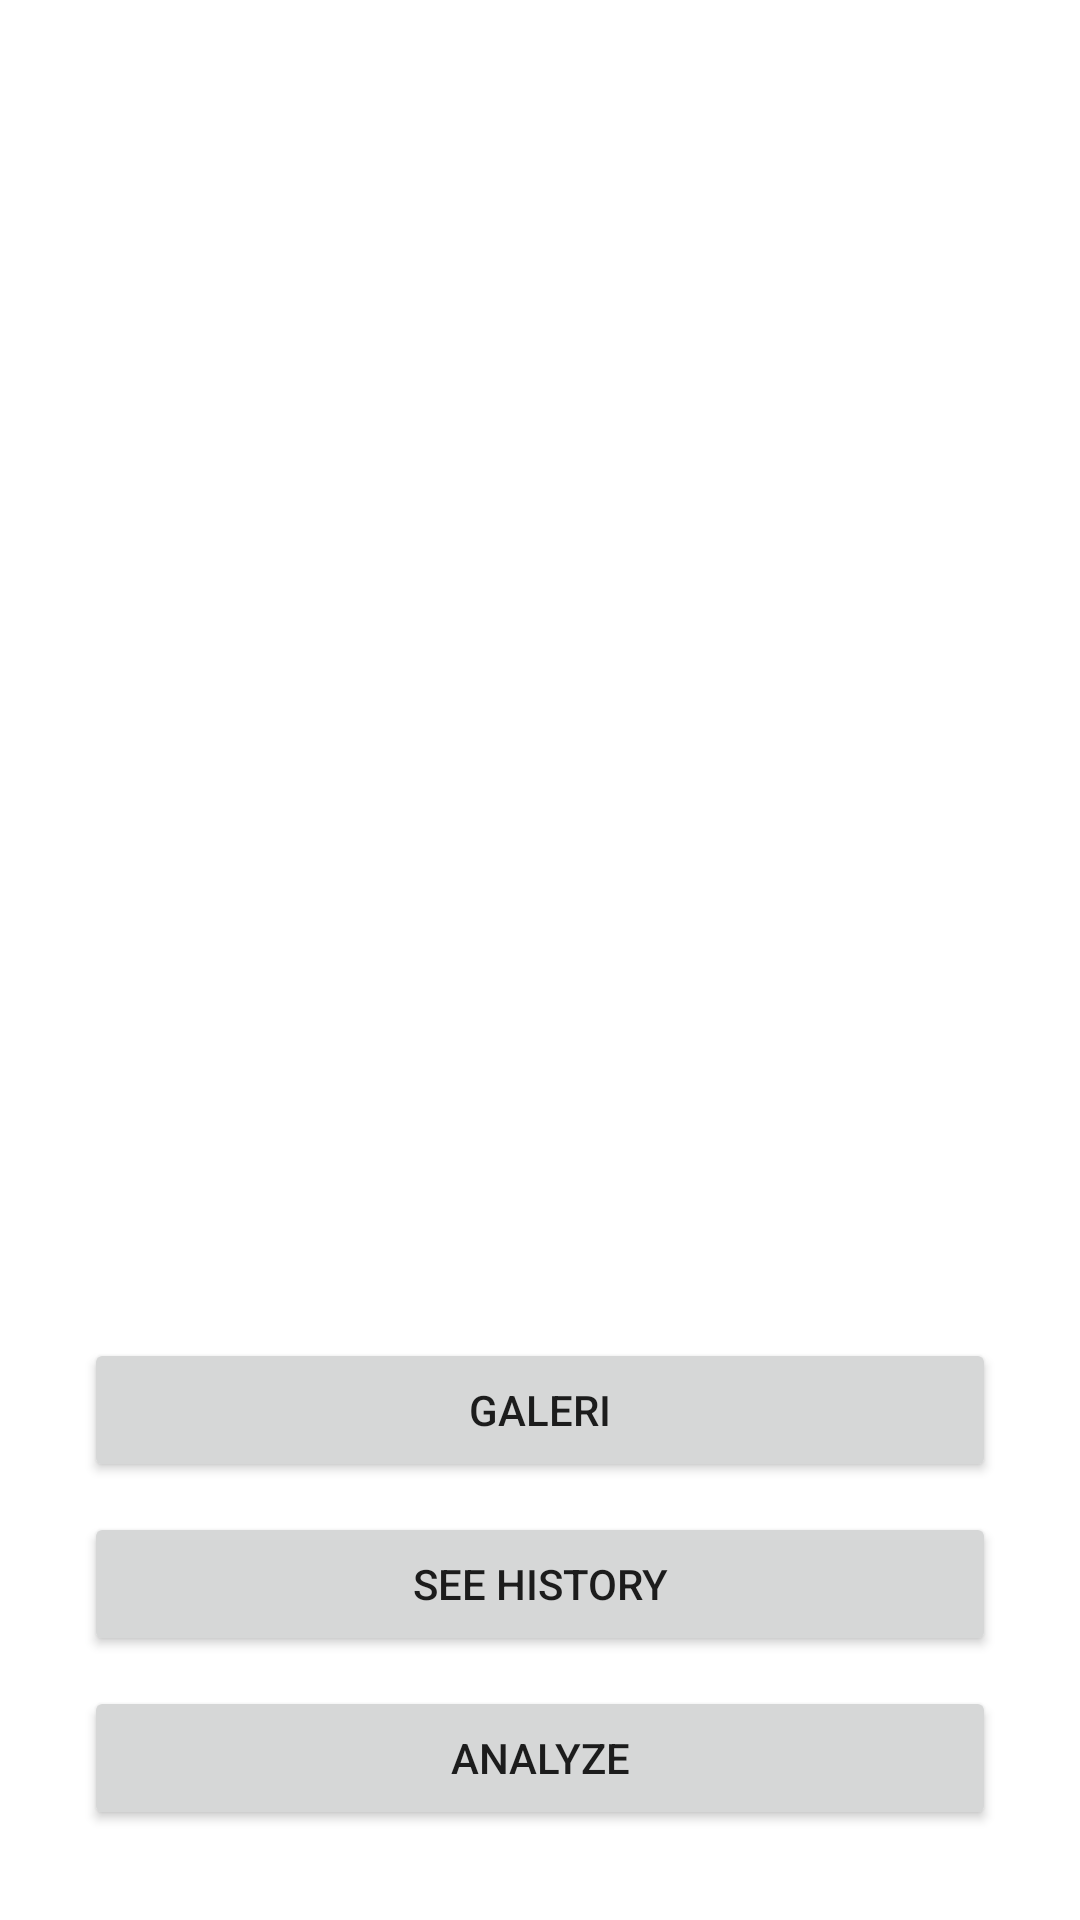

Layout XML and referenced resources for this Android screen:
<!-- AndroidManifest.xml: application theme Theme.CancerClasification -->
<!-- res/layout/activity_main.xml -->
<?xml version="1.0" encoding="utf-8"?>
<androidx.constraintlayout.widget.ConstraintLayout
    xmlns:android="http://schemas.android.com/apk/res/android"
    xmlns:app="http://schemas.android.com/apk/res-auto"
    xmlns:tools="http://schemas.android.com/tools"
    android:layout_width="match_parent"
    android:layout_height="match_parent"
    android:padding="20dp"
    tools:context=".view.MainActivity">

    <com.google.android.material.progressindicator.LinearProgressIndicator
        android:id="@+id/progressIndicator"
        android:layout_width="match_parent"
        android:layout_height="wrap_content"
        android:indeterminate="true"
        android:visibility="gone"
        app:layout_constraintEnd_toEndOf="parent"
        app:layout_constraintStart_toStartOf="parent"
        app:layout_constraintTop_toTopOf="parent" />

    <ImageView
        android:id="@+id/previewImageView"
        android:layout_width="0dp"
        android:layout_height="0dp"
        android:layout_marginStart="8dp"
        android:layout_marginTop="8dp"
        android:layout_marginEnd="8dp"
        android:layout_marginBottom="10dp"
        app:layout_constraintBottom_toTopOf="@+id/galleryButton"
        app:layout_constraintEnd_toEndOf="parent"
        app:layout_constraintStart_toStartOf="parent"
        app:layout_constraintTop_toTopOf="parent"
        app:srcCompat="@drawable/ic_place_holder" />

    <Button
        android:id="@+id/galleryButton"
        android:layout_width="0dp"
        android:layout_height="wrap_content"
        android:layout_marginStart="8dp"
        android:layout_marginEnd="8dp"
        android:layout_marginBottom="10dp"
        android:text="@string/gallery"
        app:layout_constraintBottom_toTopOf="@+id/historyBtn"
        app:layout_constraintEnd_toEndOf="parent"
        app:layout_constraintStart_toStartOf="parent" />

    <Button
        android:id="@+id/analyzeButton"
        android:layout_width="0dp"
        android:layout_height="wrap_content"
        android:layout_marginStart="8dp"
        android:layout_marginEnd="8dp"
        android:layout_marginBottom="10dp"
        android:text="@string/analyze"
        app:layout_constraintBottom_toBottomOf="parent"
        app:layout_constraintEnd_toEndOf="parent"
        app:layout_constraintStart_toStartOf="parent" />

    <Button
        android:id="@+id/historyBtn"
        android:layout_width="0dp"
        android:layout_height="wrap_content"
        android:layout_marginStart="8dp"
        android:layout_marginEnd="8dp"
        android:layout_marginBottom="10dp"
        android:text="@string/seeHistory"
        app:layout_constraintBottom_toTopOf="@+id/analyzeButton"
        app:layout_constraintEnd_toEndOf="parent"
        app:layout_constraintStart_toStartOf="parent" />


</androidx.constraintlayout.widget.ConstraintLayout>
<!-- resources referenced by this layout -->
<resources>
  <string name="analyze">Analyze</string>
  <string name="gallery">Galeri</string>
  <string name="seeHistory">See History</string>
  <style name="Theme.CancerClasification" parent="Base.Theme.CancerClasification" />
  <style name="Base.Theme.CancerClasification" parent="Theme.MaterialComponents.DayNight.DarkActionBar">
          
          
      </style>
</resources>
